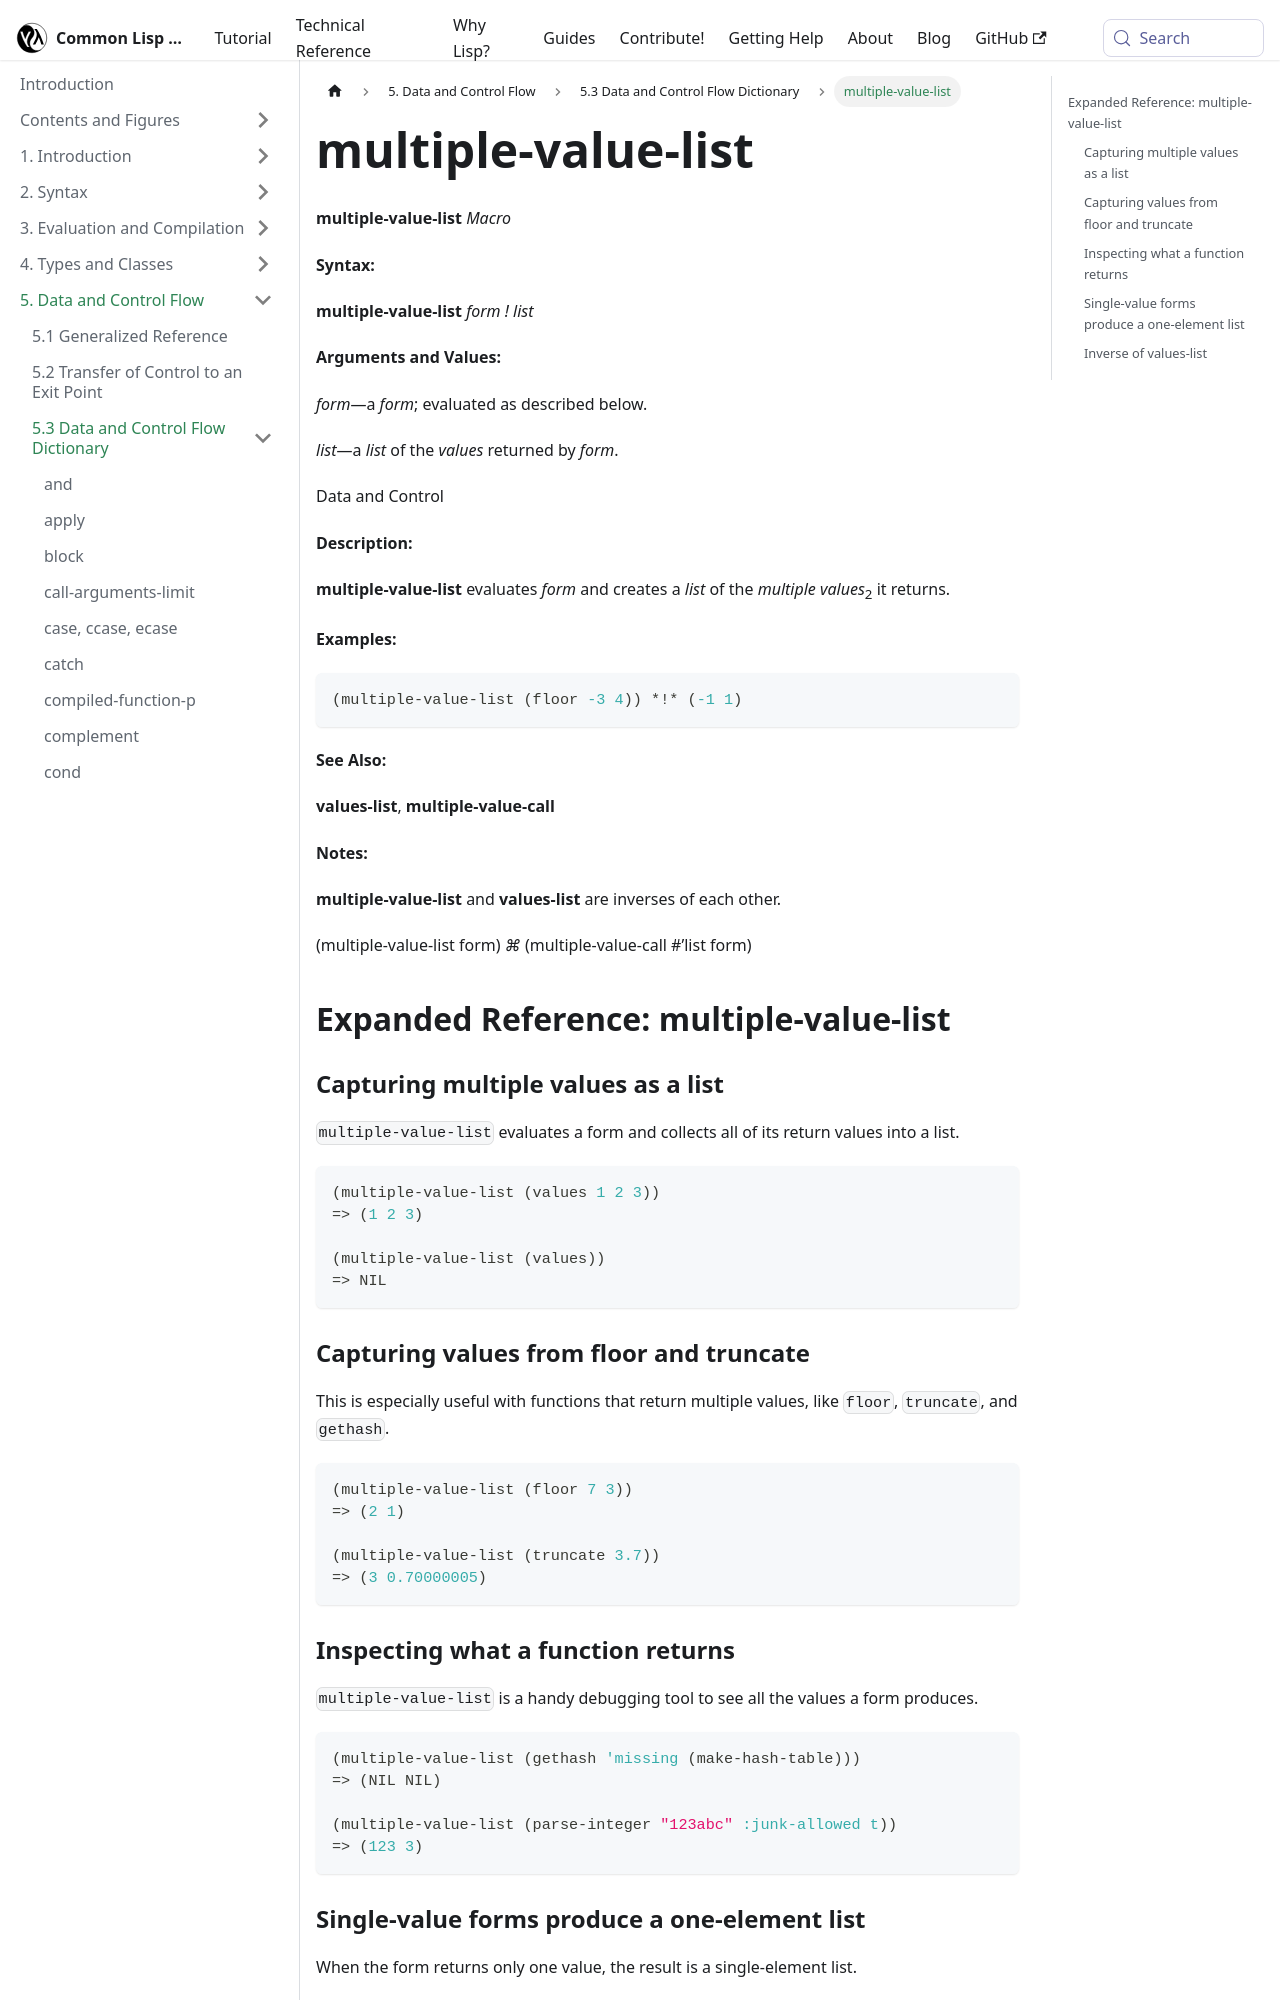

repository: lisp-docs/cl-language-reference · page: chap-5/f-d-dictionary/multiple-value-list_macro.html · generator: docusaurus

---
title: "multiple-value-list"
---

# multiple-value-list

import MultipleValueListMacro from './_multiple-value-list_macro.md';

<MultipleValueListMacro />

## Expanded Reference: multiple-value-list

### Capturing multiple values as a list

`multiple-value-list` evaluates a form and collects all of its return values into a list.

```lisp
(multiple-value-list (values 1 2 3))
=> (1 2 3)

(multiple-value-list (values))
=> NIL
```

### Capturing values from floor and truncate

This is especially useful with functions that return multiple values, like `floor`, `truncate`, and `gethash`.

```lisp
(multiple-value-list (floor 7 3))
=> (2 1)

(multiple-value-list (truncate 3.7))
=> (3 0.70000005)
```
